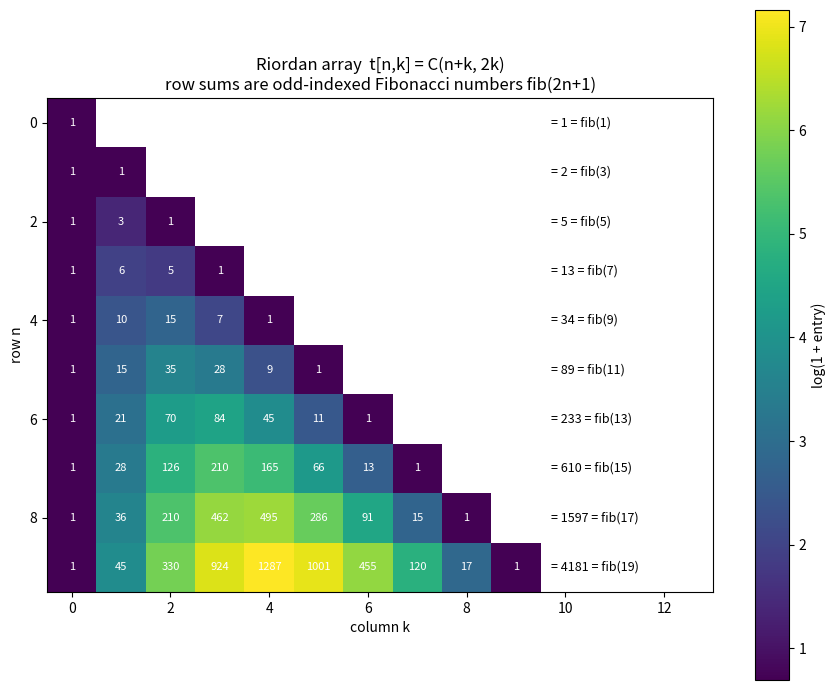

This chart was generated by the following Python code:
"""Visualization: the Pascal-like Riordan array and its Fibonacci row sums.

Renders a heatmap of the array t[n,k] = C(n+k, 2k) with each row annotated by
its row sum, which equals the odd-indexed Fibonacci number fib(2n+1).
Requires matplotlib and numpy.
"""

from math import comb

import matplotlib.pyplot as plt
import numpy as np


def fib(m: int) -> int:
    a, b = 0, 1
    for _ in range(m):
        a, b = b, a + b
    return a


def plot_riordan_array(n_max: int = 9) -> None:
    grid = np.full((n_max + 1, n_max + 1), np.nan)
    for n in range(n_max + 1):
        for k in range(n + 1):
            grid[n, k] = comb(n + k, 2 * k)

    fig, ax = plt.subplots(figsize=(9, 7))
    masked = np.ma.masked_invalid(grid)
    im = ax.imshow(np.log1p(masked), cmap="viridis", origin="upper")

    for n in range(n_max + 1):
        for k in range(n + 1):
            ax.text(k, n, str(int(grid[n, k])), ha="center", va="center",
                    color="white", fontsize=8)
        rs = sum(comb(n + k, 2 * k) for k in range(n + 1))
        ax.text(n_max + 0.7, n, f"= {rs} = fib({2*n+1})",
                ha="left", va="center", fontsize=9, color="black")

    ax.set_title("Riordan array  t[n,k] = C(n+k, 2k)\n"
                 "row sums are odd-indexed Fibonacci numbers fib(2n+1)")
    ax.set_xlabel("column k")
    ax.set_ylabel("row n")
    ax.set_xlim(-0.5, n_max + 4)
    fig.colorbar(im, ax=ax, label="log(1 + entry)")
    plt.tight_layout()
    plt.savefig("riordan_array_heatmap.png", dpi=150)
    print("saved riordan_array_heatmap.png")


if __name__ == "__main__":
    plot_riordan_array()
